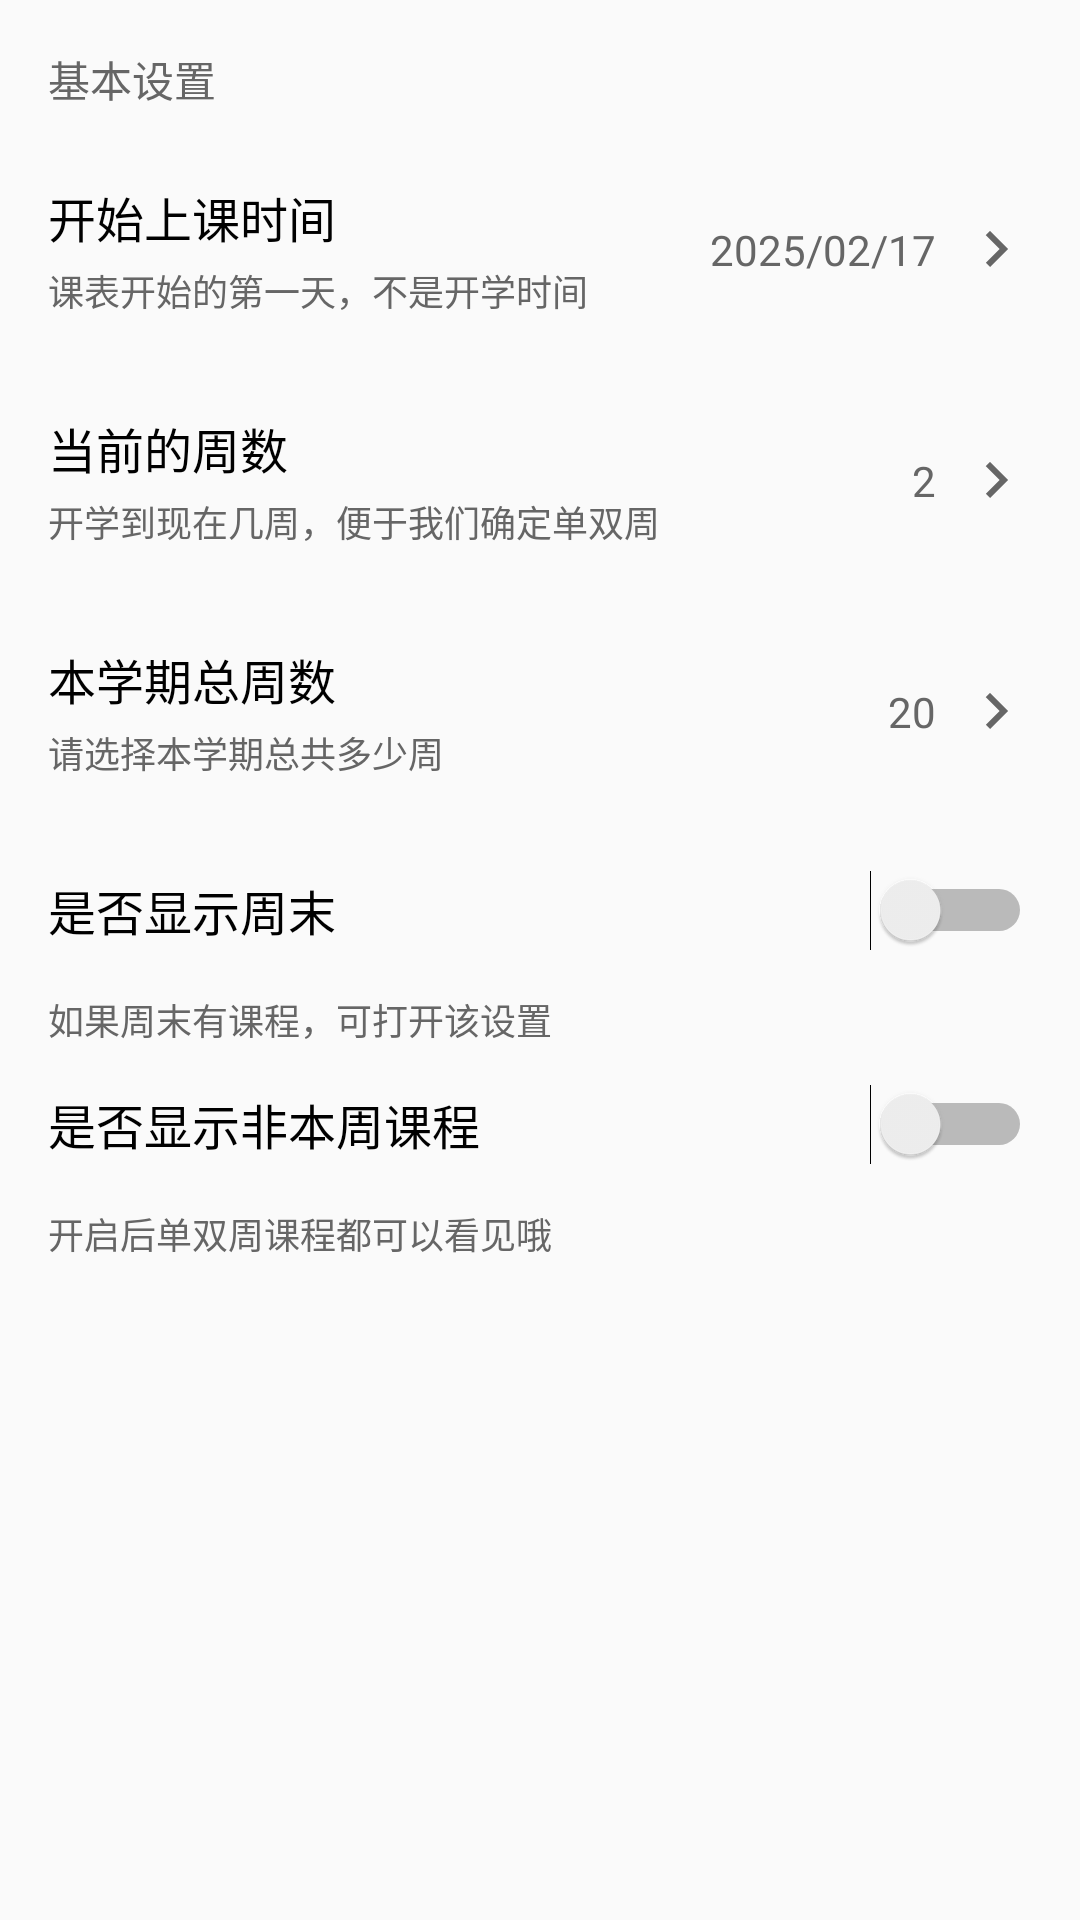

Android layout source for this screen:
<!-- AndroidManifest.xml: application theme Theme.ZhiLan -->
<!-- res/layout/fragment_schedule_settings.xml -->
<?xml version="1.0" encoding="utf-8"?>
<androidx.constraintlayout.widget.ConstraintLayout xmlns:android="http://schemas.android.com/apk/res/android"
    xmlns:app="http://schemas.android.com/apk/res-auto"
    android:layout_width="match_parent"
    android:layout_height="match_parent">

    <TextView
        android:id="@+id/tvBasicSettings"
        android:layout_width="wrap_content"
        android:layout_height="wrap_content"
        android:layout_marginStart="16dp"
        android:layout_marginTop="16dp"
        android:text="基本设置"
        android:textColor="#666666"
        android:textSize="14sp"
        app:layout_constraintStart_toStartOf="parent"
        app:layout_constraintTop_toTopOf="parent" />

    <LinearLayout
        android:id="@+id/startDateLayout"
        android:layout_width="match_parent"
        android:layout_height="wrap_content"
        android:layout_marginTop="8dp"
        android:background="?attr/selectableItemBackground"
        android:clickable="true"
        android:focusable="true"
        android:orientation="horizontal"
        android:padding="16dp"
        app:layout_constraintTop_toBottomOf="@id/tvBasicSettings">

        <LinearLayout
            android:layout_width="0dp"
            android:layout_height="wrap_content"
            android:layout_weight="1"
            android:orientation="vertical">

            <TextView
                android:layout_width="wrap_content"
                android:layout_height="wrap_content"
                android:text="开始上课时间"
                android:textColor="#000000"
                android:textSize="16sp" />

            <TextView
                android:layout_width="wrap_content"
                android:layout_height="wrap_content"
                android:layout_marginTop="4dp"
                android:text="课表开始的第一天，不是开学时间"
                android:textColor="#666666"
                android:textSize="12sp" />
        </LinearLayout>

        <TextView
            android:id="@+id/tvStartDate"
            android:layout_width="wrap_content"
            android:layout_height="wrap_content"
            android:layout_gravity="center_vertical"
            android:text="2025/02/17"
            android:textColor="#666666"
            android:textSize="14sp" />

        <ImageView
            android:layout_width="24dp"
            android:layout_height="24dp"
            android:layout_gravity="center_vertical"
            android:layout_marginStart="8dp"
            android:src="@drawable/ic_arrow_right" />
    </LinearLayout>

    <LinearLayout
        android:id="@+id/currentWeekLayout"
        android:layout_width="match_parent"
        android:layout_height="wrap_content"
        android:background="?attr/selectableItemBackground"
        android:clickable="true"
        android:focusable="true"
        android:orientation="horizontal"
        android:padding="16dp"
        app:layout_constraintTop_toBottomOf="@id/startDateLayout">

        <LinearLayout
            android:layout_width="0dp"
            android:layout_height="wrap_content"
            android:layout_weight="1"
            android:orientation="vertical">

            <TextView
                android:layout_width="wrap_content"
                android:layout_height="wrap_content"
                android:text="当前的周数"
                android:textColor="#000000"
                android:textSize="16sp" />

            <TextView
                android:layout_width="wrap_content"
                android:layout_height="wrap_content"
                android:layout_marginTop="4dp"
                android:text="开学到现在几周，便于我们确定单双周"
                android:textColor="#666666"
                android:textSize="12sp" />
        </LinearLayout>

        <TextView
            android:id="@+id/tvCurrentWeek"
            android:layout_width="wrap_content"
            android:layout_height="wrap_content"
            android:layout_gravity="center_vertical"
            android:text="2"
            android:textColor="#666666"
            android:textSize="14sp" />

        <ImageView
            android:layout_width="24dp"
            android:layout_height="24dp"
            android:layout_gravity="center_vertical"
            android:layout_marginStart="8dp"
            android:src="@drawable/ic_arrow_right" />
    </LinearLayout>

    <LinearLayout
        android:id="@+id/totalWeeksLayout"
        android:layout_width="match_parent"
        android:layout_height="wrap_content"
        android:background="?attr/selectableItemBackground"
        android:clickable="true"
        android:focusable="true"
        android:orientation="horizontal"
        android:padding="16dp"
        app:layout_constraintTop_toBottomOf="@id/currentWeekLayout">

        <LinearLayout
            android:layout_width="0dp"
            android:layout_height="wrap_content"
            android:layout_weight="1"
            android:orientation="vertical">

            <TextView
                android:layout_width="wrap_content"
                android:layout_height="wrap_content"
                android:text="本学期总周数"
                android:textColor="#000000"
                android:textSize="16sp" />

            <TextView
                android:layout_width="wrap_content"
                android:layout_height="wrap_content"
                android:layout_marginTop="4dp"
                android:text="请选择本学期总共多少周"
                android:textColor="#666666"
                android:textSize="12sp" />
        </LinearLayout>

        <TextView
            android:id="@+id/tvTotalWeeks"
            android:layout_width="wrap_content"
            android:layout_height="wrap_content"
            android:layout_gravity="center_vertical"
            android:text="20"
            android:textColor="#666666"
            android:textSize="14sp" />

        <ImageView
            android:layout_width="24dp"
            android:layout_height="24dp"
            android:layout_gravity="center_vertical"
            android:layout_marginStart="8dp"
            android:src="@drawable/ic_arrow_right" />
    </LinearLayout>

    <Switch
        android:id="@+id/switchShowWeekend"
        android:layout_width="match_parent"
        android:layout_height="wrap_content"
        android:background="?attr/selectableItemBackground"
        android:padding="16dp"
        android:text="是否显示周末"
        android:textColor="#000000"
        android:textSize="16sp"
        app:layout_constraintTop_toBottomOf="@id/totalWeeksLayout" />

    <TextView
        android:layout_width="wrap_content"
        android:layout_height="wrap_content"
        android:layout_marginStart="16dp"
        android:text="如果周末有课程，可打开该设置"
        android:textColor="#666666"
        android:textSize="12sp"
        app:layout_constraintStart_toStartOf="parent"
        app:layout_constraintTop_toBottomOf="@id/switchShowWeekend" />

    <Switch
        android:id="@+id/switchShowOtherWeek"
        android:layout_width="match_parent"
        android:layout_height="wrap_content"
        android:layout_marginTop="16dp"
        android:background="?attr/selectableItemBackground"
        android:padding="16dp"
        android:text="是否显示非本周课程"
        android:textColor="#000000"
        android:textSize="16sp"
        app:layout_constraintTop_toBottomOf="@id/switchShowWeekend" />

    <TextView
        android:layout_width="wrap_content"
        android:layout_height="wrap_content"
        android:layout_marginStart="16dp"
        android:text="开启后单双周课程都可以看见哦"
        android:textColor="#666666"
        android:textSize="12sp"
        app:layout_constraintStart_toStartOf="parent"
        app:layout_constraintTop_toBottomOf="@id/switchShowOtherWeek" />

</androidx.constraintlayout.widget.ConstraintLayout>
<!-- resources referenced by this layout -->
<resources>
  <!-- drawable ic_arrow_right (drawable) -->
  <vector xmlns:android="http://schemas.android.com/apk/res/android"
      android:width="24dp"
      android:height="24dp"
      android:viewportWidth="24"
      android:viewportHeight="24">
      <path
          android:fillColor="#666666"
          android:pathData="M8.59,16.59L13.17,12L8.59,7.41L10,6L16,12L10,18L8.59,16.59Z" />
  </vector>
  <style name="Theme.ZhiLan" parent="android:Theme.Material.Light.NoActionBar">
          <item name="android:statusBarColor">@android:color/transparent</item>
          <item name="android:navigationBarColor">@android:color/transparent</item>
      </style>
</resources>
